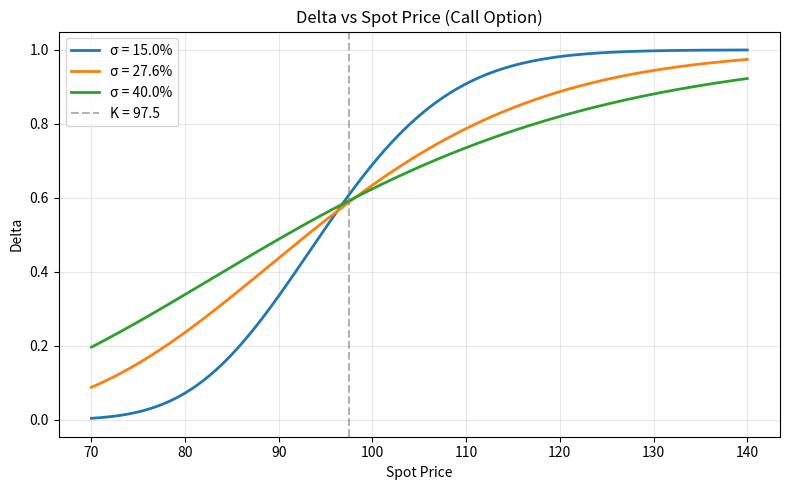

The script that saved this image:
import numpy as np
import matplotlib.pyplot as plt
from scipy.stats import norm

# ============================================================
# 可调参数区域（修改此处即可改变输入）
# ============================================================
K = 97.5          # 行权价
r = 0.043         # 无风险利率
T = 0.58          # 剩余到期时间（年）
S_vals = np.linspace(70, 140, 200)  # 标的价格范围
sigma_list = [0.15, 0.276, 0.40]    # 波动率列表
S_target = 110.0                     # 计算单点 delta 的标的价格
sigma_target = 0.276                 # 计算单点 delta 的波动率
figure_filename = "delta_vs_spot.png"

# ============================================================
# 计算 Delta 函数（欧式看涨期权）
# ============================================================
def delta_call(S, K, r, sigma, T):
    d1 = (np.log(S / K) + (r + 0.5 * sigma**2) * T) / (sigma * np.sqrt(T))
    return norm.cdf(d1)

# ============================================================
# 计算指定点的 delta
# ============================================================
delta_at_s110 = delta_call(S_target, K, r, sigma_target, T)

# ============================================================
# 绘制 Delta 随标的价格变化的曲线
# ============================================================
plt.figure(figsize=(8, 5))
for sigma in sigma_list:
    delta_vals = delta_call(S_vals, K, r, sigma, T)
    plt.plot(S_vals, delta_vals, linewidth=2, label=f'σ = {sigma*100:.1f}%')

plt.axvline(K, color='gray', linestyle='--', alpha=0.6, label=f'K = {K}')
plt.xlabel('Spot Price')
plt.ylabel('Delta')
plt.title('Delta vs Spot Price (Call Option)')
plt.legend()
plt.grid(True, alpha=0.3)
plt.tight_layout()

# 保存图片
plt.savefig(figure_filename, dpi=150)
plt.close()

# ============================================================
# 按要求构造 result 字典
# ============================================================
result = {
    'delta_at_s110': delta_at_s110,
    'figure_path': figure_filename
}

# 输出查看
print(result)
